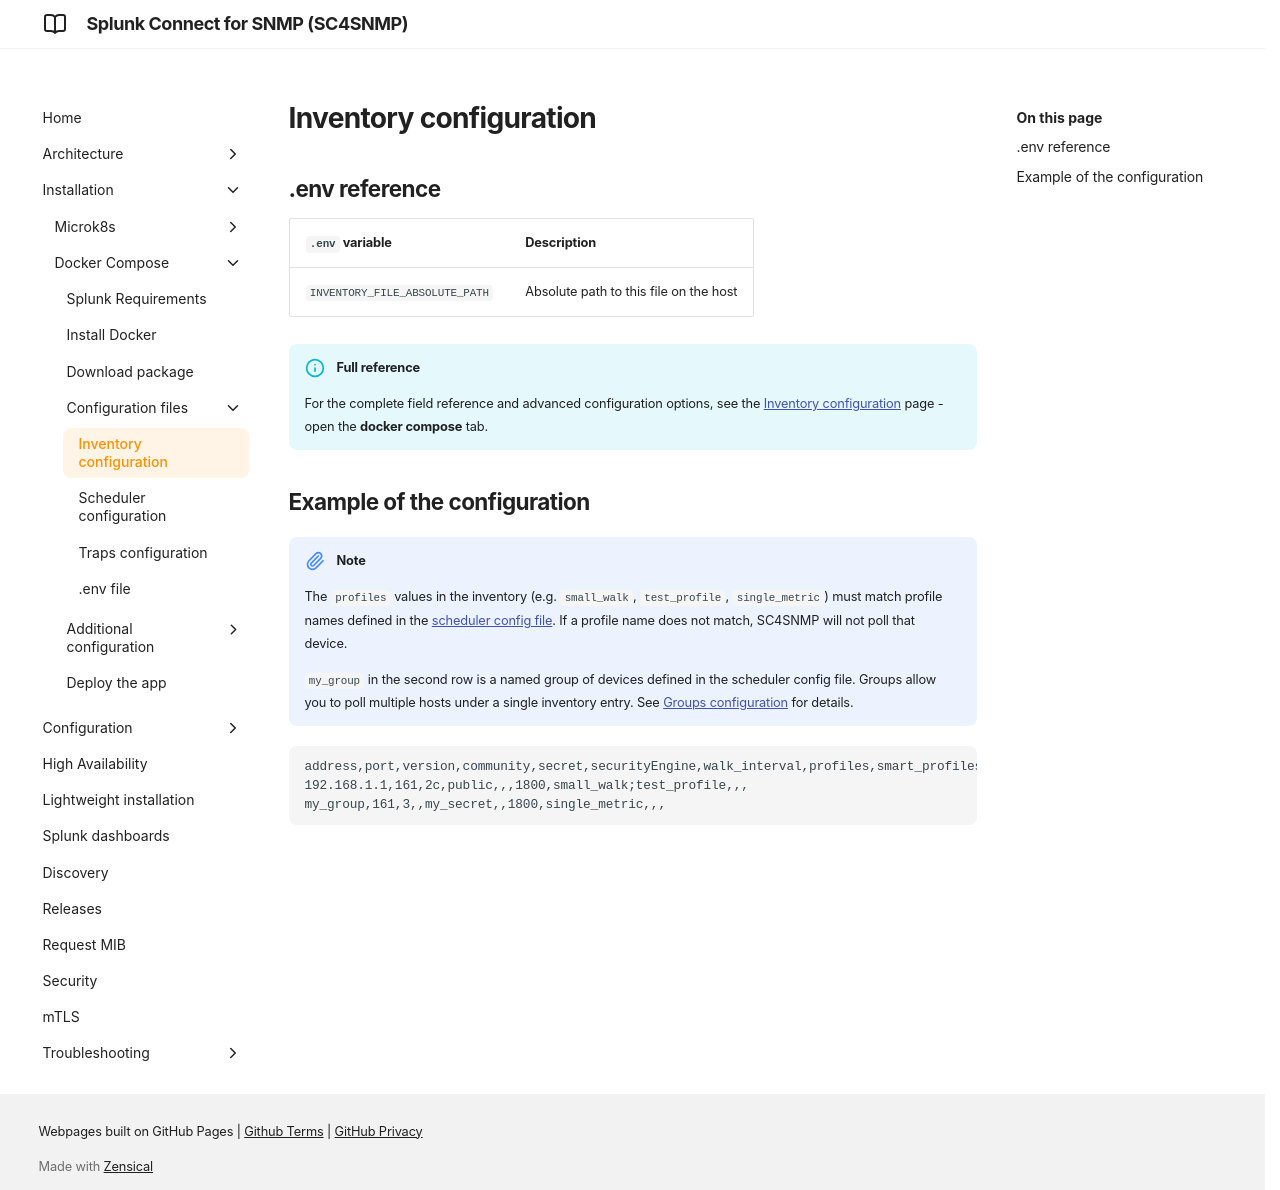

repository: splunk/splunk-connect-for-snmp · page: develop/dockercompose/3-inventory-configuration/index.html · generator: mkdocs

# Inventory configuration

## .env reference

| `.env` variable | Description |
|---|---|
| `INVENTORY_FILE_ABSOLUTE_PATH` | Absolute path to this file on the host |

!!! info "Full reference"
    For the complete field reference and advanced configuration options, see the [Inventory configuration](../configuration/inventory.md) page - open the **docker compose** tab.

## Example of the configuration

!!! note
    The `profiles` values in the inventory (e.g. `small_walk`, `test_profile`, `single_metric`) must match profile names defined in the [scheduler config file](4-scheduler-configuration.md). If a profile name does not match, SC4SNMP will not poll that device.

    `my_group` in the second row is a named group of devices defined in the scheduler config file. Groups allow you to poll multiple hosts under a single inventory entry. See [Groups configuration](../configuration/groups.md) for details.

```csv
address,port,version,community,secret,securityEngine,walk_interval,profiles,smart_profiles,max_oid_to_process,delete
192.168.1.1,161,2c,public,,,1800,small_walk;test_profile,,,
my_group,161,3,,my_secret,,1800,single_metric,,,
```
